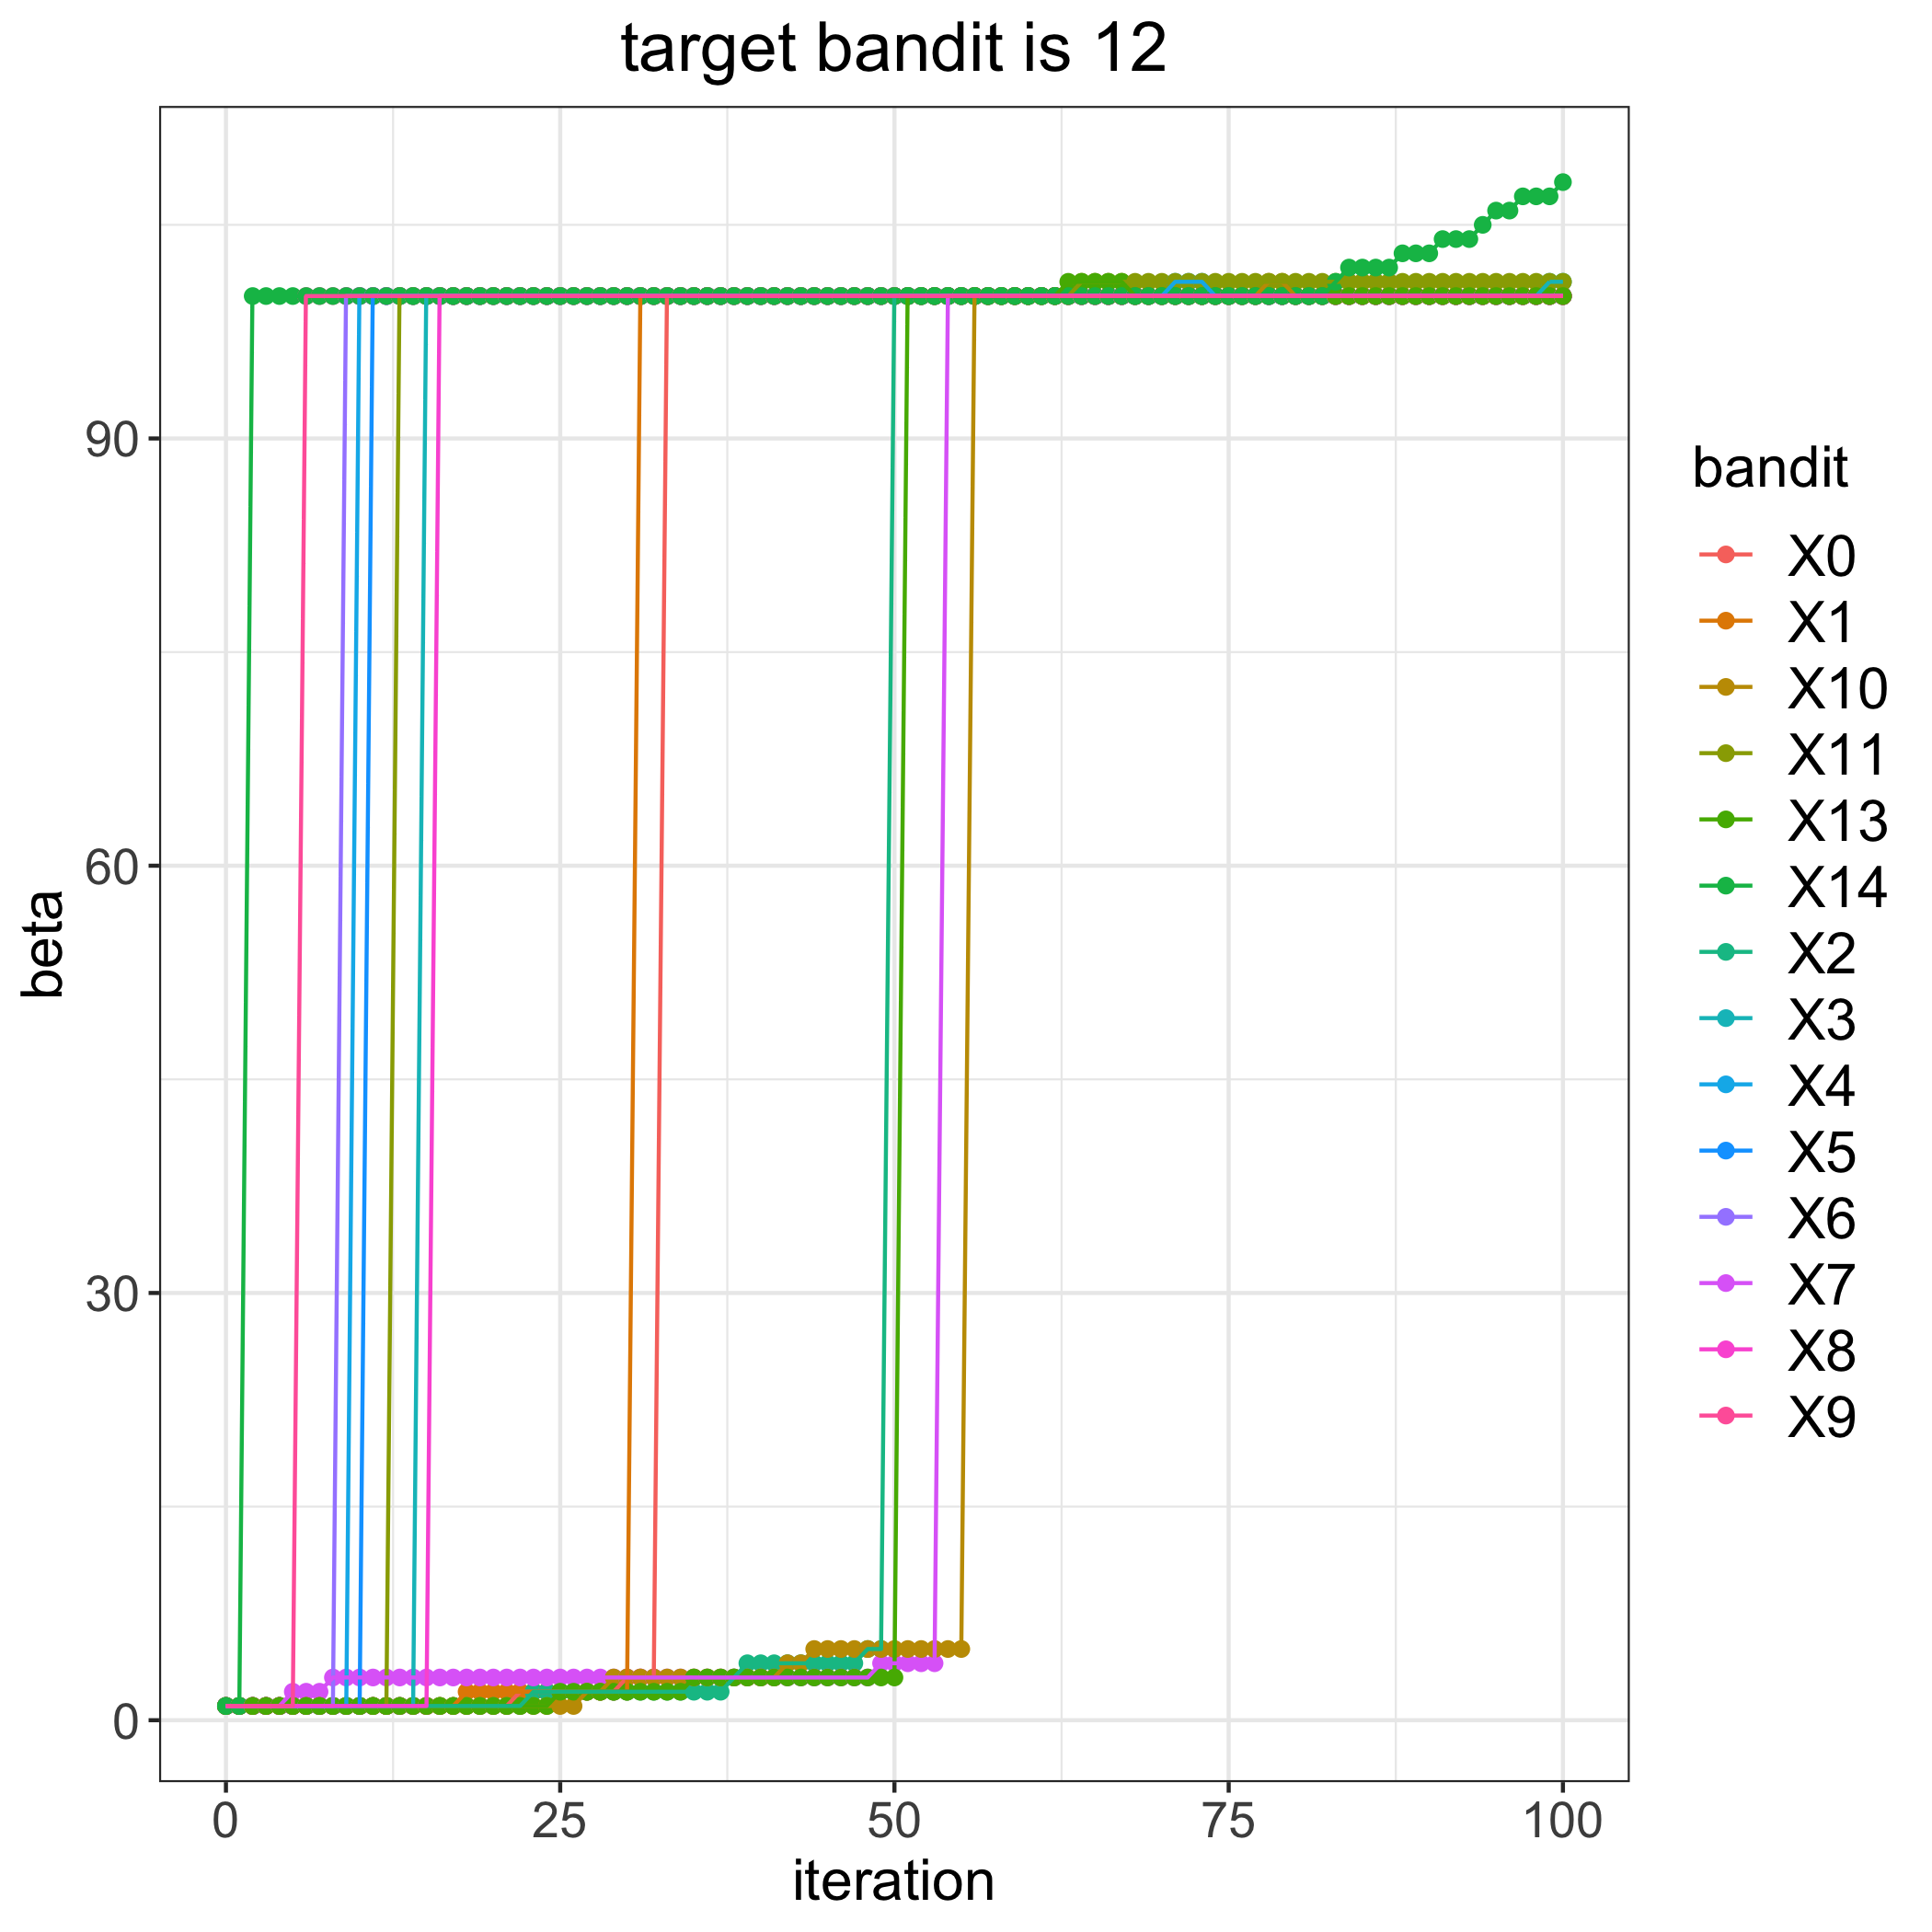

Source data for this figure (header and first rows):
, 0, 1, 2, 3, 4, 5, 6, 7, 8, 9, 10, 11, 13, 14
0, 1, 1, 1, 1, 1, 1, 1, 1, 1, 1, 1, 1, 1, 1
1, 1, 1, 1, 1, 1, 1, 1, 1, 1, 1, 1, 1, 1, 1
2, 1, 1, 1, 1, 1, 1, 1, 1, 1, 1, 1, 1, 1, 100
3, 1, 1, 1, 1, 1, 1, 1, 1, 1, 1, 1, 1, 1, 100
4, 1, 1, 1, 1, 1, 1, 1, 1, 1, 1, 1, 1, 1, 100
5, 1, 1, 1, 1, 1, 1, 1, 2, 1, 1, 1, 1, 1, 100
6, 1, 1, 1, 1, 1, 1, 1, 2, 1, 100, 1, 1, 1, 100
7, 1, 1, 1, 1, 1, 1, 1, 2, 1, 100, 1, 1, 1, 100
8, 1, 1, 1, 1, 1, 1, 1, 3, 1, 100, 1, 1, 1, 100
9, 1, 1, 1, 1, 1, 1, 100, 3, 1, 100, 1, 1, 1, 100
10, 1, 1, 1, 1, 100, 1, 100, 3, 1, 100, 1, 1, 1, 100
11, 1, 1, 1, 1, 100, 100, 100, 3, 1, 100, 1, 1, 1, 100
12, 1, 1, 1, 1, 100, 100, 100, 3, 1, 100, 1, 1, 1, 100
13, 1, 1, 1, 1, 100, 100, 100, 3, 1, 100, 1, 100, 1, 100
14, 1, 1, 1, 1, 100, 100, 100, 3, 1, 100, 1, 100, 1, 100
15, 1, 1, 1, 100, 100, 100, 100, 3, 1, 100, 1, 100, 1, 100
16, 1, 1, 1, 100, 100, 100, 100, 3, 100, 100, 1, 100, 1, 100
17, 1, 1, 1, 100, 100, 100, 100, 3, 100, 100, 1, 100, 1, 100
18, 1, 2, 1, 100, 100, 100, 100, 3, 100, 100, 1, 100, 1, 100
19, 1, 2, 1, 100, 100, 100, 100, 3, 100, 100, 1, 100, 1, 100
20, 1, 2, 1, 100, 100, 100, 100, 3, 100, 100, 1, 100, 1, 100
21, 1, 2, 1, 100, 100, 100, 100, 3, 100, 100, 1, 100, 1, 100
22, 2, 2, 1, 100, 100, 100, 100, 3, 100, 100, 1, 100, 1, 100
23, 2, 2, 2, 100, 100, 100, 100, 3, 100, 100, 1, 100, 1, 100
24, 2, 2, 2, 100, 100, 100, 100, 3, 100, 100, 1, 100, 1, 100
25, 2, 2, 2, 100, 100, 100, 100, 3, 100, 100, 1, 100, 2, 100
26, 2, 2, 2, 100, 100, 100, 100, 3, 100, 100, 1, 100, 2, 100
27, 2, 2, 2, 100, 100, 100, 100, 3, 100, 100, 2, 100, 2, 100
28, 2, 2, 2, 100, 100, 100, 100, 3, 100, 100, 2, 100, 2, 100
29, 2, 2, 2, 100, 100, 100, 100, 3, 100, 100, 3, 100, 2, 100
30, 3, 2, 2, 100, 100, 100, 100, 3, 100, 100, 3, 100, 2, 100
31, 3, 100, 2, 100, 100, 100, 100, 3, 100, 100, 3, 100, 2, 100
32, 3, 100, 2, 100, 100, 100, 100, 3, 100, 100, 3, 100, 2, 100
33, 100, 100, 2, 100, 100, 100, 100, 3, 100, 100, 3, 100, 2, 100
34, 100, 100, 2, 100, 100, 100, 100, 3, 100, 100, 3, 100, 2, 100
35, 100, 100, 2, 100, 100, 100, 100, 3, 100, 100, 3, 100, 3, 100
36, 100, 100, 2, 100, 100, 100, 100, 3, 100, 100, 3, 100, 3, 100
37, 100, 100, 2, 100, 100, 100, 100, 3, 100, 100, 3, 100, 3, 100
38, 100, 100, 3, 100, 100, 100, 100, 3, 100, 100, 3, 100, 3, 100
39, 100, 100, 4, 100, 100, 100, 100, 3, 100, 100, 3, 100, 3, 100
40, 100, 100, 4, 100, 100, 100, 100, 3, 100, 100, 3, 100, 3, 100
41, 100, 100, 4, 100, 100, 100, 100, 3, 100, 100, 3, 100, 3, 100
42, 100, 100, 4, 100, 100, 100, 100, 3, 100, 100, 4, 100, 3, 100
43, 100, 100, 4, 100, 100, 100, 100, 3, 100, 100, 4, 100, 3, 100
44, 100, 100, 4, 100, 100, 100, 100, 3, 100, 100, 5, 100, 3, 100
45, 100, 100, 4, 100, 100, 100, 100, 3, 100, 100, 5, 100, 3, 100
46, 100, 100, 4, 100, 100, 100, 100, 3, 100, 100, 5, 100, 3, 100
47, 100, 100, 4, 100, 100, 100, 100, 3, 100, 100, 5, 100, 3, 100
48, 100, 100, 5, 100, 100, 100, 100, 3, 100, 100, 5, 100, 3, 100
49, 100, 100, 5, 100, 100, 100, 100, 4, 100, 100, 5, 100, 3, 100
50, 100, 100, 100, 100, 100, 100, 100, 4, 100, 100, 5, 100, 3, 100
51, 100, 100, 100, 100, 100, 100, 100, 4, 100, 100, 5, 100, 100, 100
52, 100, 100, 100, 100, 100, 100, 100, 4, 100, 100, 5, 100, 100, 100
53, 100, 100, 100, 100, 100, 100, 100, 4, 100, 100, 5, 100, 100, 100
54, 100, 100, 100, 100, 100, 100, 100, 100, 100, 100, 5, 100, 100, 100
55, 100, 100, 100, 100, 100, 100, 100, 100, 100, 100, 5, 100, 100, 100
56, 100, 100, 100, 100, 100, 100, 100, 100, 100, 100, 100, 100, 100, 100
57, 100, 100, 100, 100, 100, 100, 100, 100, 100, 100, 100, 100, 100, 100
58, 100, 100, 100, 100, 100, 100, 100, 100, 100, 100, 100, 100, 100, 100
59, 100, 100, 100, 100, 100, 100, 100, 100, 100, 100, 100, 100, 100, 100
... 41 more rows
